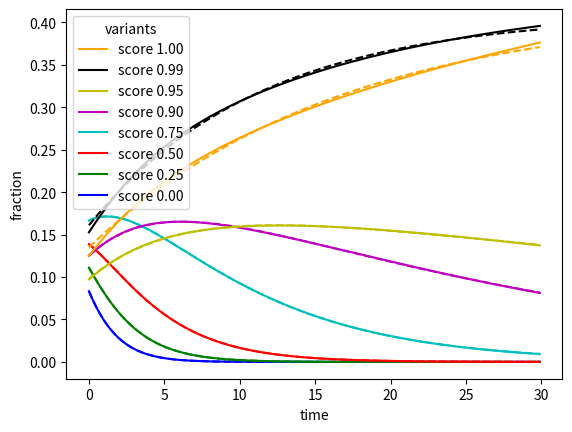

Here is the Python script that generated this plot:
from matplotlib import pyplot
import numpy as np
from scipy.optimize import curve_fit

colors = ['b', 'g', 'r', 'c', 'm', 'y', 'k', 'orange']
scores = [0, 0.25, 0.5, 0.75, 0.9, 0.95, 0.99, 1]
starts = [3, 4, 5, 6, 4.5, 3.5, 5.5, 4.5]

def pop(a, b, t):
    return a * (1+b)**t

times = np.arange(0, 30, 0.1)

lines = [list() for _ in scores]

for t in times:
    pops = [pop(a, b, t) for a, b in zip(starts, scores)]
    total = sum(pops)

    for n, p in enumerate(pops):
        lines[n].append(p/total)

def func(t, a, b, c, d):
    #return (a * (1+b)**t - c) / (1+d)**t
    #return (1-a*(b+1)**-t) * (c*(2-d)**-t)
    #return (1-a/(b+1)**t) * c / (2-d)**t
    #return (a - b/(c+1)**t) / (2-d)**t
    return (a - b/2**(c*t)) / 2**(d*t)

pyplot.xlabel("time")
pyplot.ylabel("fraction")

for score, start, line, color in zip(scores, starts, lines, colors):
    pyplot.plot(times, line, color=color, label="score %.2f" % score)
    popt, pcov = curve_fit(func, times, line, maxfev=100000, bounds=(0,1))
    pyplot.plot(times, [ func(t, *popt) for t in times ], color=color, linestyle="dashed")
    print("score %.2f start %.2f popt %s" % (score, start/sum(starts), popt))

pyplot.legend(loc="upper left", title="variants", reverse=True)
pyplot.savefig("exp-fit2.svg", bbox_inches="tight")
#pyplot.show()
